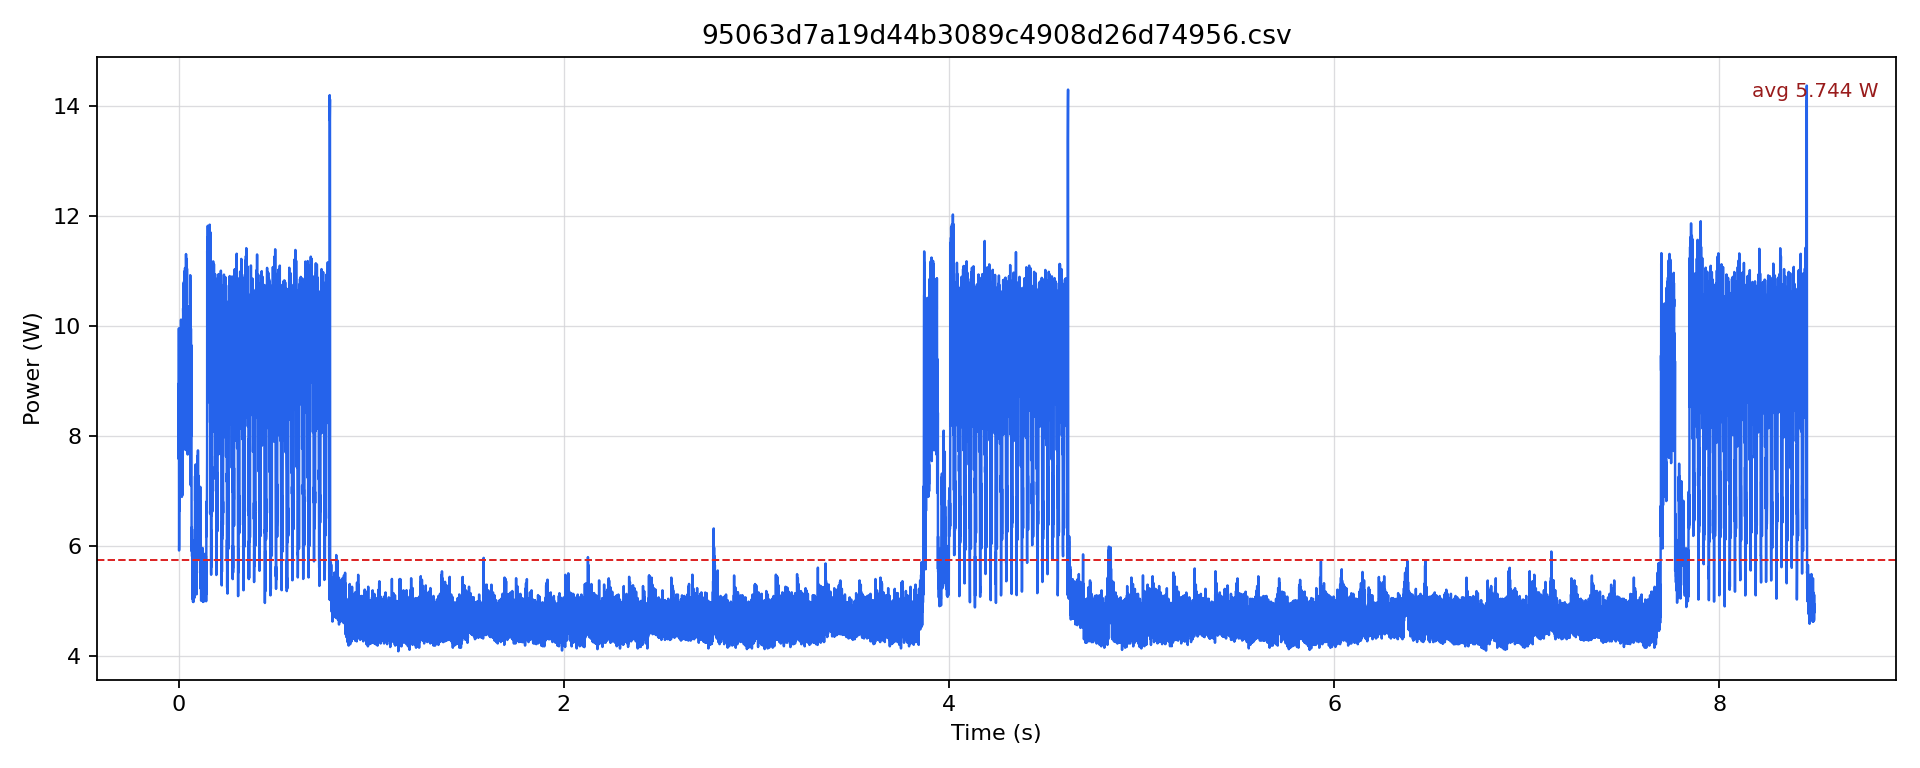

The data file committed next to this chart (first rows):
timestamp [us], current [mA], voltage [mV], power [W]
0.0, 730.2, 12168, 8.884
500.0, 735.4, 12172, 8.951
1000, 622.4, 12175, 7.578
1500, 818, 12170, 9.956
2000, 660.1, 12176, 8.037
2500, 485.4, 12194, 5.919
3000, 493.8, 12198, 6.023
3500, 619.3, 12200, 7.555
4000, 570.1, 12201, 6.956
4500, 592.1, 12203, 7.225
5000, 544, 12204, 6.639
5500, 644.4, 12201, 7.862
6000, 644.4, 12202, 7.863
6500, 669.5, 12197, 8.166
7000, 639.2, 12198, 7.797
7500, 686.2, 12194, 8.368
8000, 654.8, 12195, 7.986
8500, 694.6, 12197, 8.472
9000, 624.5, 12199, 7.618
9500, 684.1, 12196, 8.344
10000, 652.7, 12196, 7.961
10500, 681, 12197, 8.306
11000, 633.9, 12199, 7.733
11500, 676.8, 12198, 8.256
12000, 662.2, 12196, 8.076
12500, 830.6, 12177, 10.11
13000, 629.7, 12183, 7.672
13500, 655.9, 12186, 7.993
14000, 576.4, 12190, 7.026
14500, 615.1, 12197, 7.502
15000, 573.2, 12198, 6.992
15500, 612, 12201, 7.466
16000, 585.8, 12202, 7.148
16500, 633.9, 12202, 7.735
17000, 564.9, 12202, 6.893
17500, 621.4, 12203, 7.583
18000, 596.3, 12203, 7.276
18500, 623.5, 12203, 7.608
19000, 568, 12203, 6.932
19500, 610.9, 12204, 7.455
20000, 585.8, 12204, 7.149
20500, 610.9, 12204, 7.455
21000, 568, 12204, 6.932
21500, 601.5, 12204, 7.341
22000, 628.7, 12203, 7.672
22500, 707.1, 12195, 8.624
23000, 718.7, 12190, 8.76
23500, 847.3, 12179, 10.32
24000, 840, 12171, 10.22
24500, 886, 12160, 10.77
25000, 834.8, 12157, 10.15
25500, 885, 12155, 10.76
26000, 841, 12157, 10.22
26500, 710.3, 12167, 8.642
27000, 647.5, 12172, 7.882
27500, 767.8, 12169, 9.343
28000, 790.8, 12164, 9.619
28500, 889.2, 12157, 10.81
29000, 849.4, 12154, 10.32
29500, 893.4, 12152, 10.86
... 16,927 more rows
